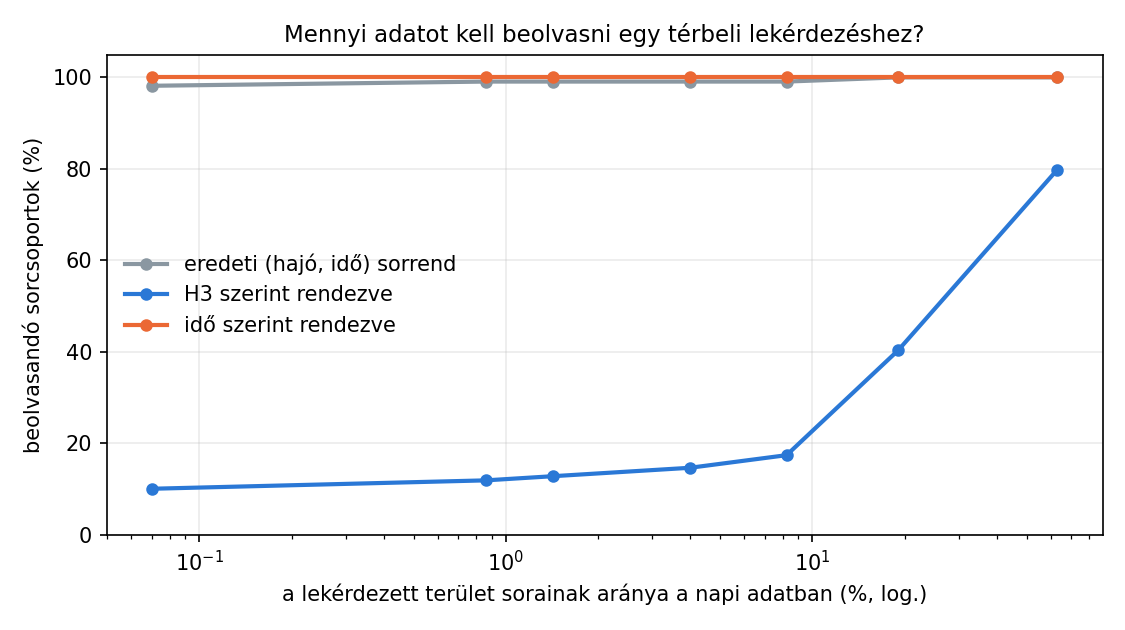

The data file committed next to this chart (first rows):
fel_magassag_fok, terulet_km2, alap_ms, alap_olvasott_rg, h3_rendezett_ms, h3_rendezett_olvasott_rg, ido_rendezett_ms, ido_rendezett_olvasott_rg, sorcsoport, hajo, sor, sor_arany_szazalek, h3_gyorsulas
0.01, 5.0, 86.9, 107, 15.8, 11, 144.6, 109, 109, 20, 7266, 0.07, 5.5
0.025, 31.0, 97.7, 108, 20.0, 13, 185.1, 109, 109, 97, 93547, 0.86, 4.88
0.05, 123.9, 116.8, 108, 23.2, 14, 185.5, 109, 109, 132, 154798, 1.43, 5.03
0.1, 495.7, 113.6, 108, 28.0, 16, 173.2, 109, 109, 216, 433089, 3.99, 4.06
0.2, 1983, 115.9, 108, 34.0, 19, 183.8, 109, 109, 403, 894897, 8.24, 3.41
0.4, 7931, 141.1, 109, 71.5, 44, 199.9, 109, 109, 1055, 2071559, 19.07, 1.97
0.8, 27138, 155.1, 109, 138.1, 87, 215.2, 109, 109, 2950, 6839308, 62.98, 1.12
